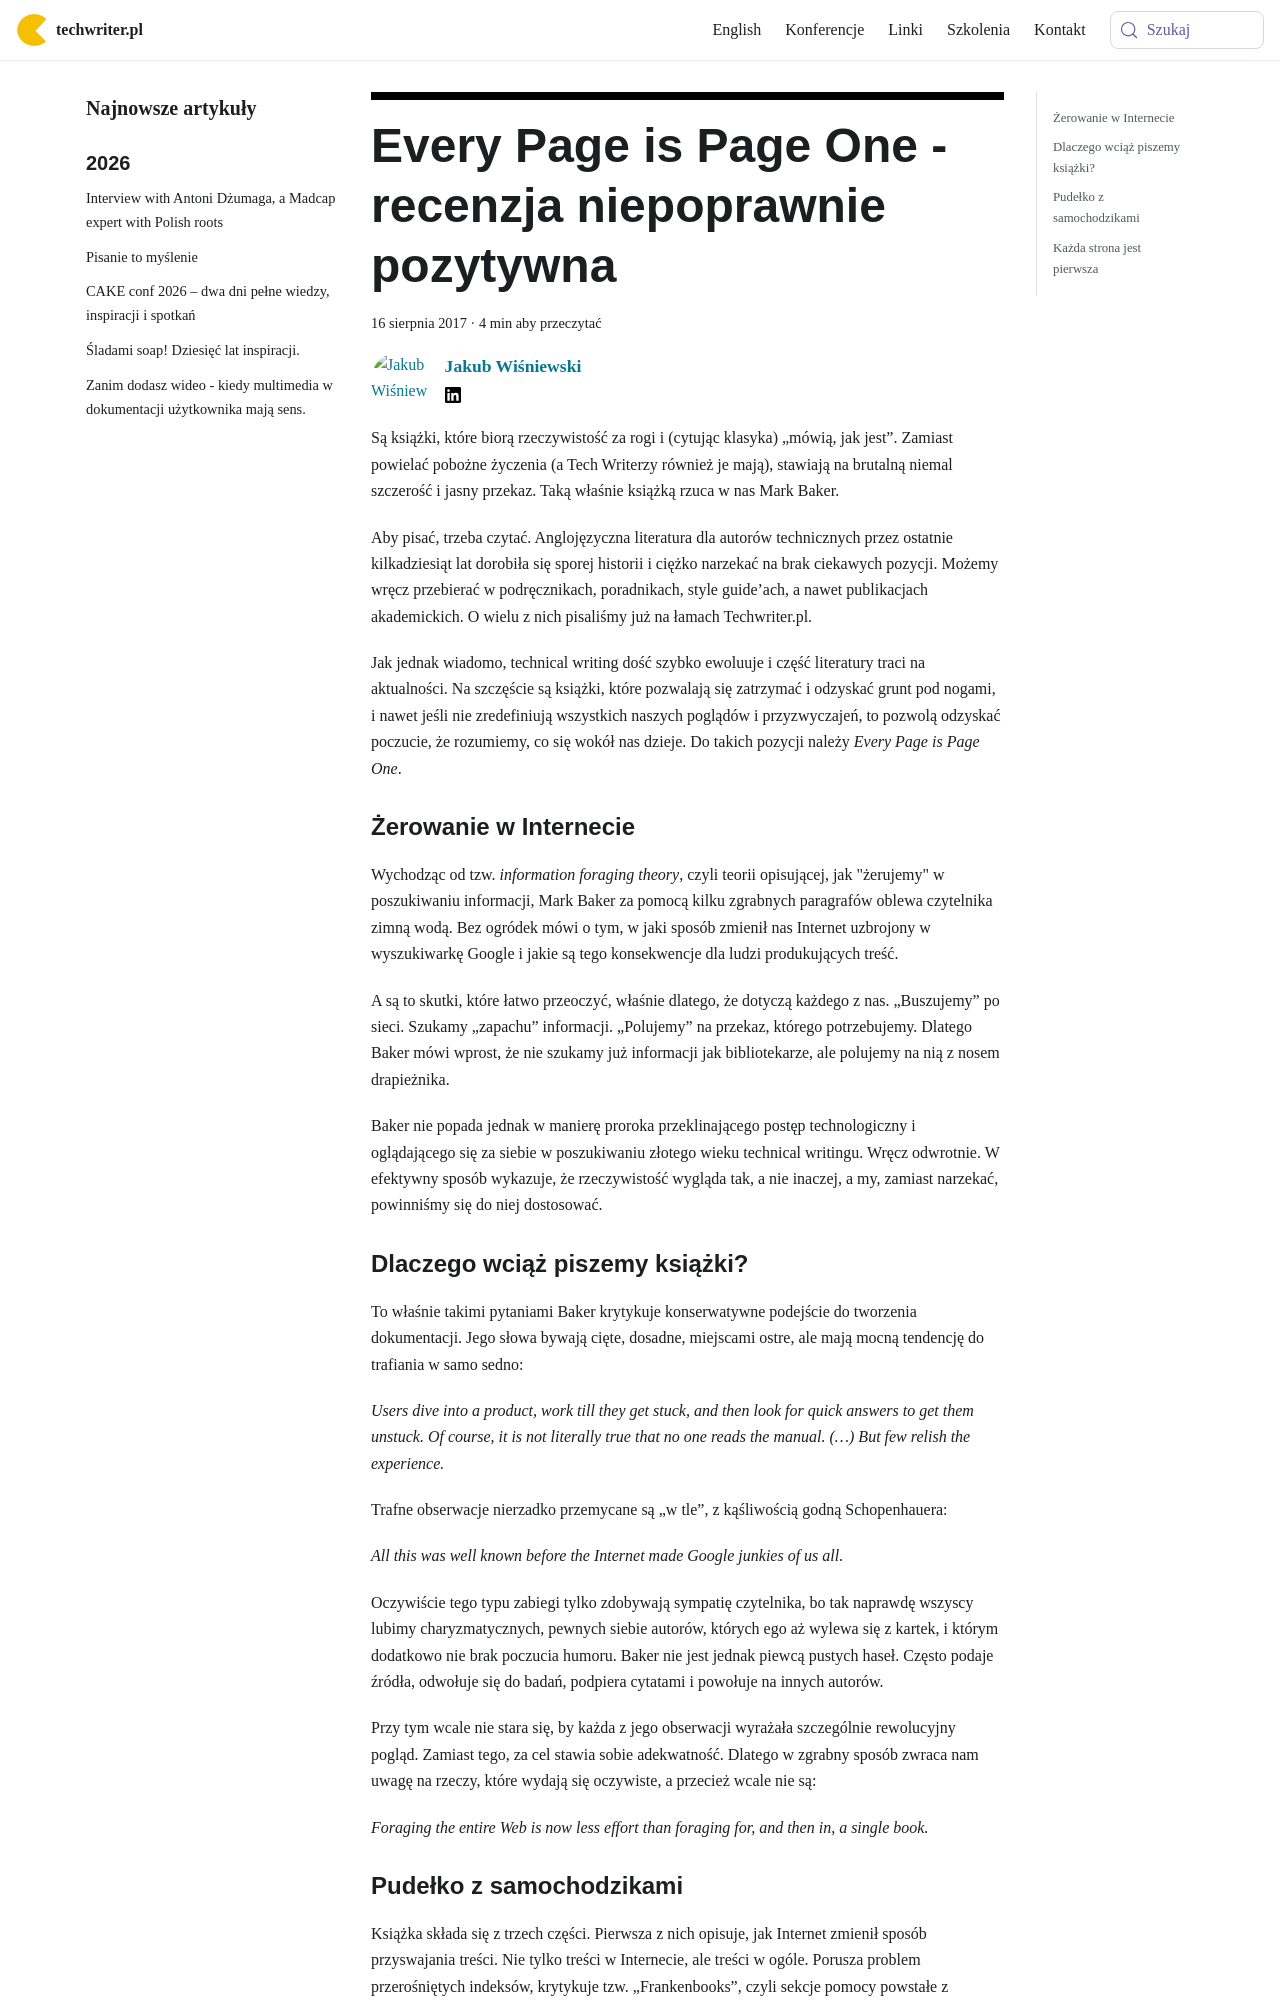

repository: techwriter-pl/techwriter-pl.github.io · page: every-page-is-page-one-recenzja/index.html · generator: docusaurus

---
title: 'Every Page is Page One - recenzja niepoprawnie pozytywna'
authors: kuba
date: '2017-08-16'
tags:
  - 'biblioteczka-techwritera'
  - 'warsztat'
  - 'literatura'
  - 'materiały-szkoleniowe'
  - 'zarządzanie-treścią'
coverImage: 'patrick-tomasso-71909.png'
---

Są książki, które biorą rzeczywistość za rogi i (cytując klasyka) „mówią, jak
jest”. Zamiast powielać pobożne życzenia (a Tech Writerzy również je mają),
stawiają na brutalną niemal szczerość i jasny przekaz. Taką właśnie książką
rzuca w nas Mark Baker.

<!--truncate-->

Aby pisać, trzeba czytać. Anglojęzyczna literatura dla autorów technicznych
przez ostatnie kilkadziesiąt lat dorobiła się sporej historii i ciężko narzekać
na brak ciekawych pozycji. Możemy wręcz przebierać w podręcznikach, poradnikach,
style guide’ach, a nawet publikacjach akademickich. O wielu z nich pisaliśmy już
na łamach Techwriter.pl.

Jak jednak wiadomo, technical writing dość szybko ewoluuje i część literatury
traci na aktualności. Na szczęście są książki, które pozwalają się zatrzymać i
odzyskać grunt pod nogami, i nawet jeśli nie zredefiniują wszystkich naszych
poglądów i przyzwyczajeń, to pozwolą odzyskać poczucie, że rozumiemy, co się
wokół nas dzieje. Do takich pozycji należy _Every Page is Page One_.

### Żerowanie w Internecie

Wychodząc od tzw. _information foraging theory_, czyli teorii opisującej, jak
"żerujemy" w poszukiwaniu informacji, Mark Baker za pomocą kilku zgrabnych
paragrafów oblewa czytelnika zimną wodą. Bez ogródek mówi o tym, w jaki sposób
zmienił nas Internet uzbrojony w wyszukiwarkę Google i jakie są tego
konsekwencje dla ludzi produkujących treść.

A są to skutki, które łatwo przeoczyć, właśnie dlatego, że dotyczą każdego z
nas. „Buszujemy” po sieci. Szukamy „zapachu” informacji. „Polujemy” na przekaz,
którego potrzebujemy. Dlatego Baker mówi wprost, że nie szukamy już informacji
jak bibliotekarze, ale polujemy na nią z nosem drapieżnika.

Baker nie popada jednak w manierę proroka przeklinającego postęp technologiczny
i oglądającego się za siebie w poszukiwaniu złotego wieku technical writingu.
Wręcz odwrotnie. W efektywny sposób wykazuje, że rzeczywistość wygląda tak, a
nie inaczej, a my, zamiast narzekać, powinniśmy się do niej dostosować.

### Dlaczego wciąż piszemy książki?

To właśnie takimi pytaniami Baker krytykuje konserwatywne podejście do tworzenia
dokumentacji. Jego słowa bywają cięte, dosadne, miejscami ostre, ale mają mocną
tendencję do trafiania w samo sedno:

_Users dive into a product, work till they get stuck, and then look for quick
answers to get them unstuck. Of course, it is not literally true that no one
reads the manual. (…) But few relish the experience._

Trafne obserwacje nierzadko przemycane są „w tle”, z kąśliwością godną
Schopenhauera:

_All this was well known before the Internet made Google junkies of us all._

Oczywiście tego typu zabiegi tylko zdobywają sympatię czytelnika, bo tak
naprawdę wszyscy lubimy charyzmatycznych, pewnych siebie autorów, których ego aż
wylewa się z kartek, i którym dodatkowo nie brak poczucia humoru. Baker nie jest
jednak piewcą pustych haseł. Często podaje źródła, odwołuje się do badań,
podpiera cytatami i powołuje na innych autorów.

Przy tym wcale nie stara się, by każda z jego obserwacji wyrażała szczególnie
rewolucyjny pogląd. Zamiast tego, za cel stawia sobie adekwatność. Dlatego w
zgrabny sposób zwraca nam uwagę na rzeczy, które wydają się oczywiste, a
przecież wcale nie są:

_Foraging the entire Web is now less effort than foraging for, and then in, a
single book._
